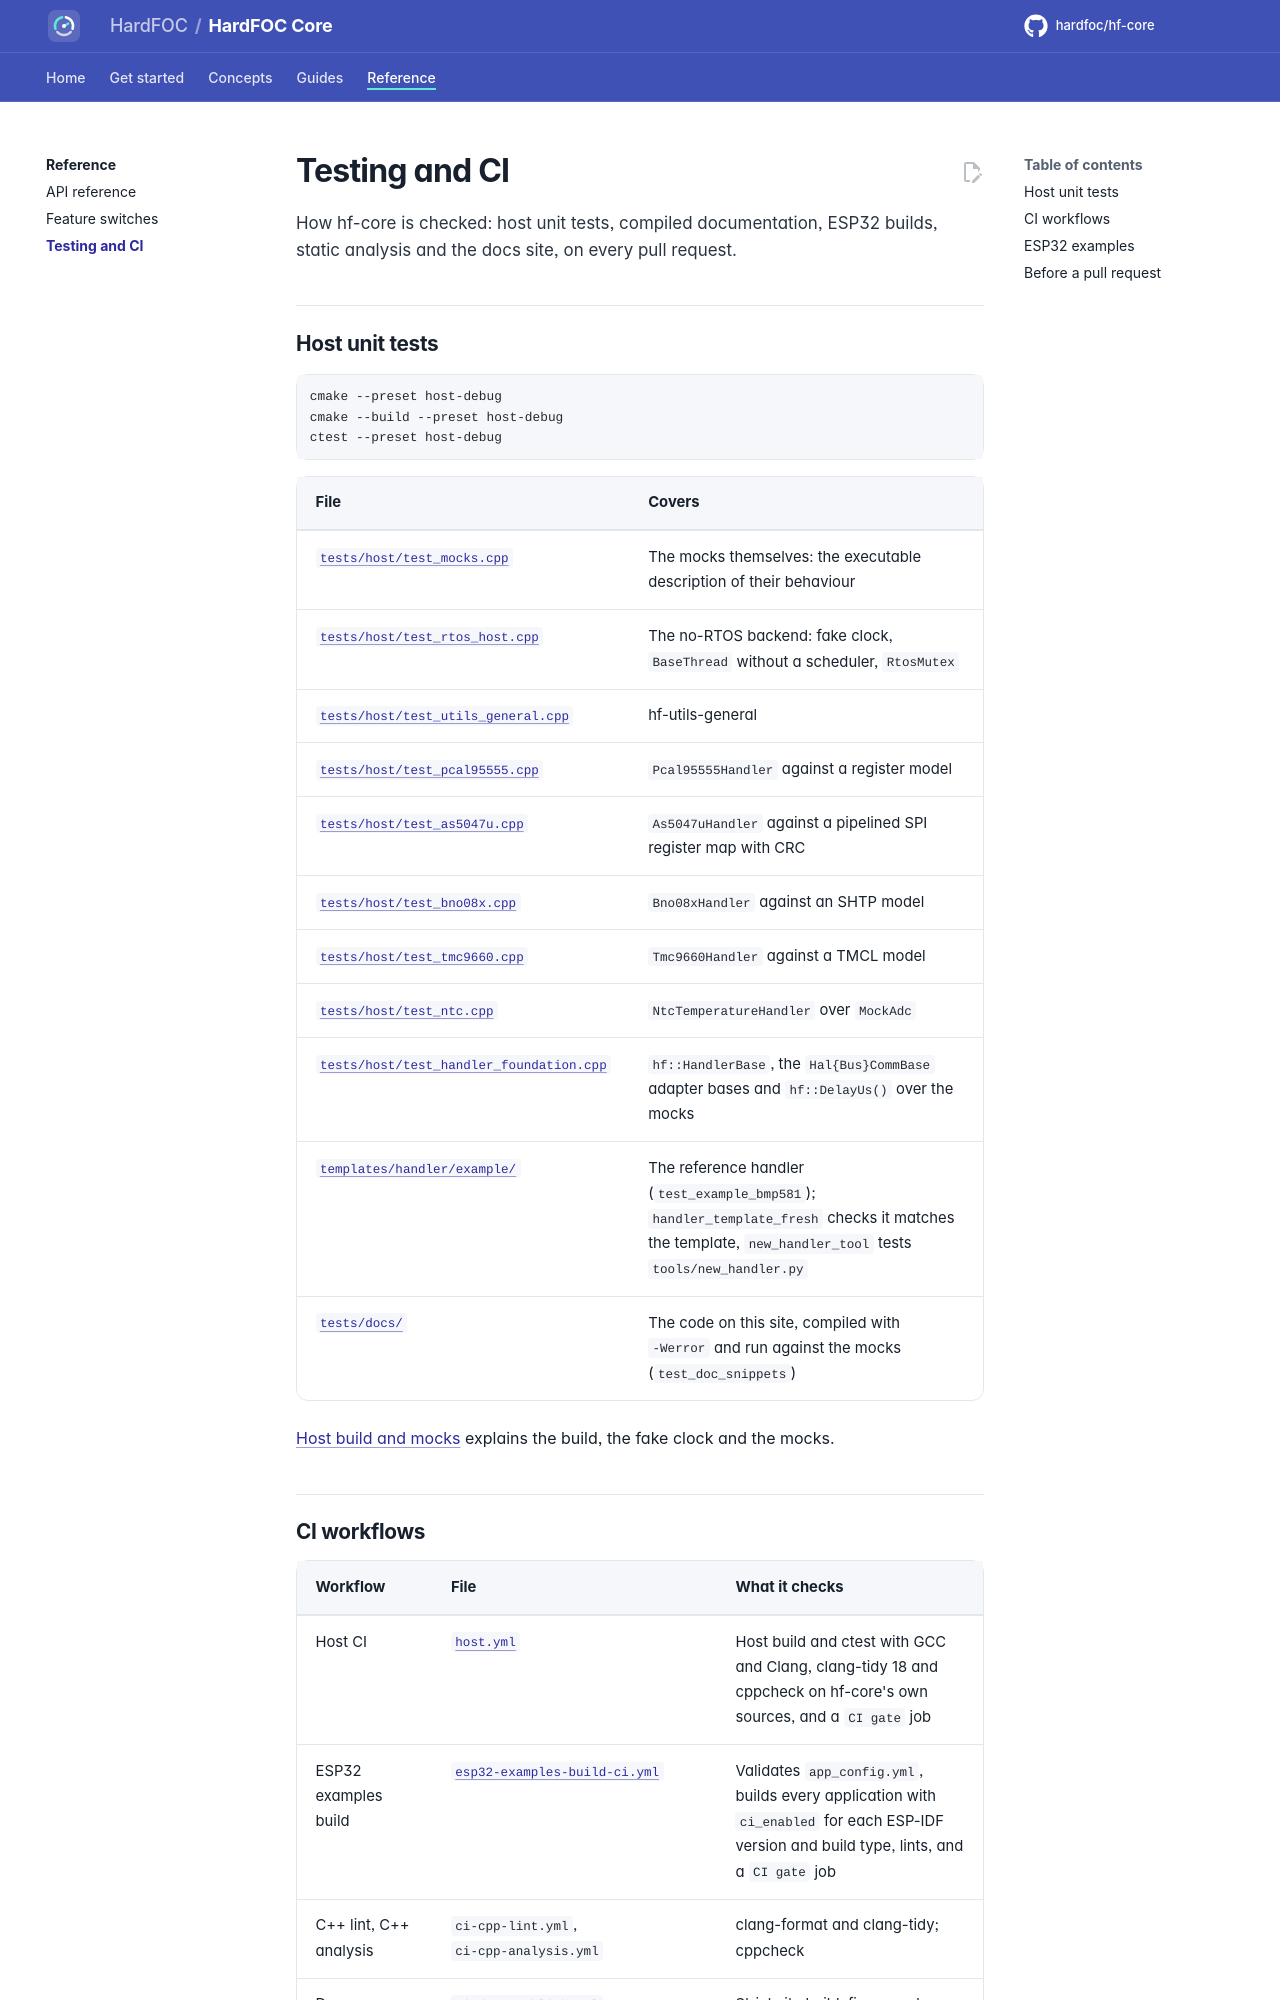

repository: hardfoc/hf-core · page: dev/testing/index.html · generator: mkdocs

# Testing and CI

How hf-core is checked: host unit tests, compiled documentation, ESP32 builds, static analysis and the docs
site, on every pull request.

## Host unit tests

```bash
cmake --preset host-debug
cmake --build --preset host-debug
ctest --preset host-debug
```

| File | Covers |
| --- | --- |
| [`tests/host/test_mocks.cpp`](../tests/host/test_mocks.cpp) | The mocks themselves: the executable description of their behaviour |
| [`tests/host/test_rtos_host.cpp`](../tests/host/test_rtos_host.cpp) | The no-RTOS backend: fake clock, `BaseThread` without a scheduler, `RtosMutex` |
| [`tests/host/test_utils_general.cpp`](../tests/host/test_utils_general.cpp) | hf-utils-general |
| [`tests/host/test_pcal95555.cpp`](../tests/host/test_pcal95555.cpp) | `Pcal95555Handler` against a register model |
| [`tests/host/test_as5047u.cpp`](../tests/host/test_as5047u.cpp) | `As5047uHandler` against a pipelined SPI register map with CRC |
| [`tests/host/test_bno08x.cpp`](../tests/host/test_bno08x.cpp) | `Bno08xHandler` against an SHTP model |
| [`tests/host/test_tmc9660.cpp`](../tests/host/test_tmc9660.cpp) | `Tmc9660Handler` against a TMCL model |
| [`tests/host/test_ntc.cpp`](../tests/host/test_ntc.cpp) | `NtcTemperatureHandler` over `MockAdc` |
| [`tests/host/test_handler_foundation.cpp`](../tests/host/test_handler_foundation.cpp) | `hf::HandlerBase`, the `Hal{Bus}CommBase` adapter bases and `hf::DelayUs()` over the mocks |
| [`templates/handler/example/`](../templates/handler/example/CMakeLists.txt) | The reference handler (`test_example_bmp581`); `handler_template_fresh` checks it matches the template, `new_handler_tool` tests `tools/new_handler.py` |
| [`tests/docs/`](../tests/docs/CMakeLists.txt) | The code on this site, compiled with `-Werror` and run against the mocks (`test_doc_snippets`) |

[Host build and mocks](host-build.md) explains the build, the fake clock and the mocks.
